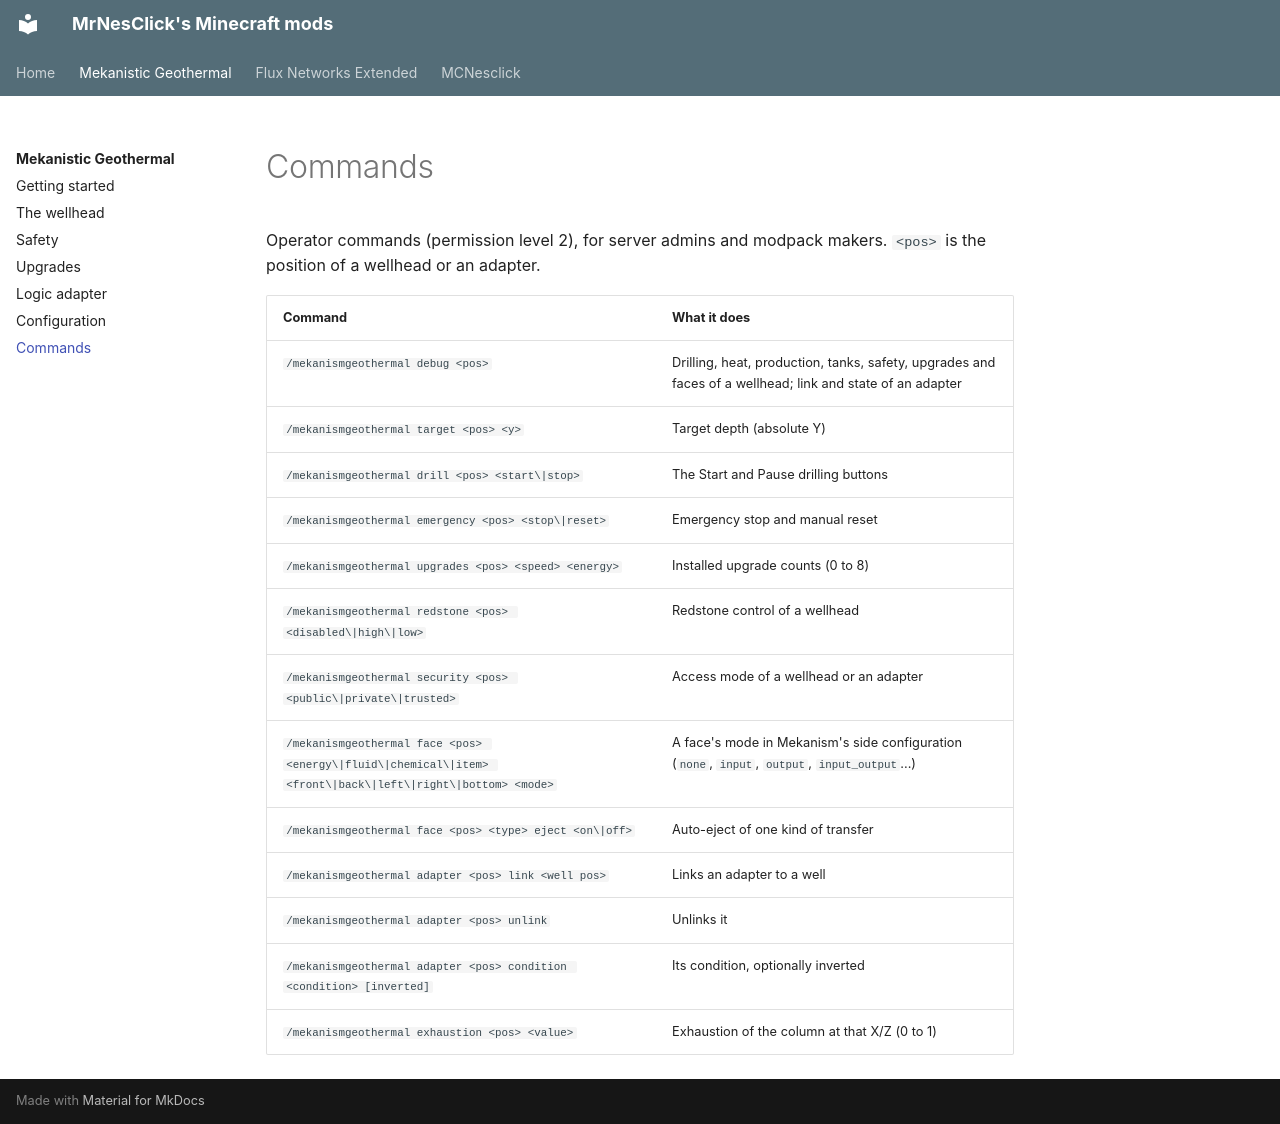

repository: MrNesClick/MrNesClick-Mods · page: mekanistic-geothermal/commands/index.html · generator: mkdocs

# Commands

Operator commands (permission level 2), for server admins and modpack makers. `<pos>` is the position of a wellhead
or an adapter.

| Command | What it does |
|---|---|
| `/mekanismgeothermal debug <pos>` | Drilling, heat, production, tanks, safety, upgrades and faces of a wellhead; link and state of an adapter |
| `/mekanismgeothermal target <pos> <y>` | Target depth (absolute Y) |
| `/mekanismgeothermal drill <pos> <start\|stop>` | The Start and Pause drilling buttons |
| `/mekanismgeothermal emergency <pos> <stop\|reset>` | Emergency stop and manual reset |
| `/mekanismgeothermal upgrades <pos> <speed> <energy>` | Installed upgrade counts (0 to 8) |
| `/mekanismgeothermal redstone <pos> <disabled\|high\|low>` | Redstone control of a wellhead |
| `/mekanismgeothermal security <pos> <public\|private\|trusted>` | Access mode of a wellhead or an adapter |
| `/mekanismgeothermal face <pos> <energy\|fluid\|chemical\|item> <front\|back\|left\|right\|bottom> <mode>` | A face's mode in Mekanism's side configuration (`none`, `input`, `output`, `input_output`...) |
| `/mekanismgeothermal face <pos> <type> eject <on\|off>` | Auto-eject of one kind of transfer |
| `/mekanismgeothermal adapter <pos> link <well pos>` | Links an adapter to a well |
| `/mekanismgeothermal adapter <pos> unlink` | Unlinks it |
| `/mekanismgeothermal adapter <pos> condition <condition> [inverted]` | Its condition, optionally inverted |
| `/mekanismgeothermal exhaustion <pos> <value>` | Exhaustion of the column at that X/Z (0 to 1) |
